Run: headless pygame with SDL's dummy video driver; simulated clock (each Clock.tick advances the game by its frame time, no real sleeping); random seed 0; keys injected as events and as key.get_pressed() state; mouse plan: one left click at the window centre at the start of phase 2, then a move to the lower-right quarter at the start of phase 3.
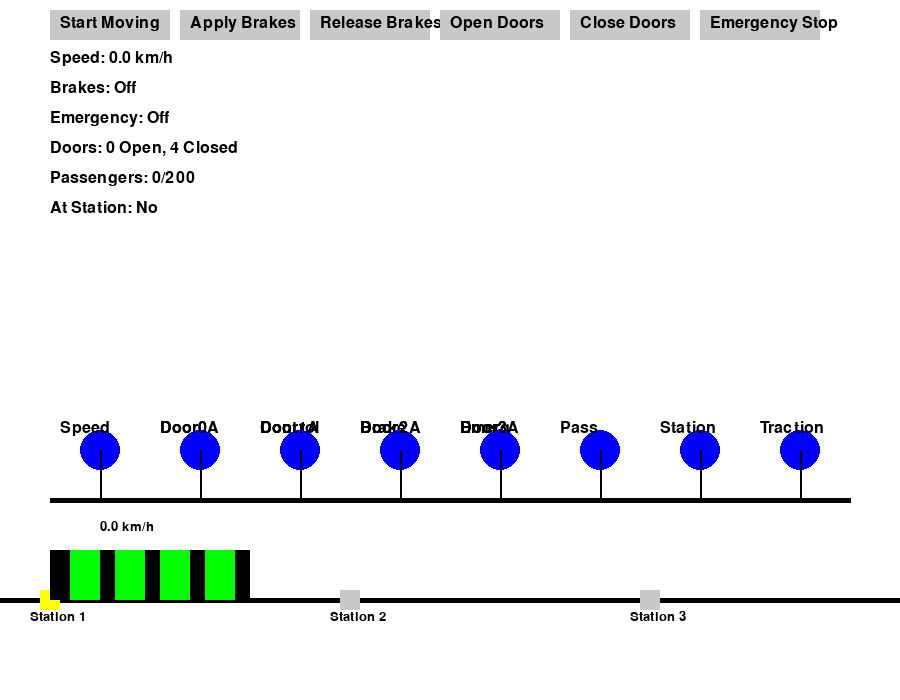
Frame 1 of 4 · flips 1–60 · no input
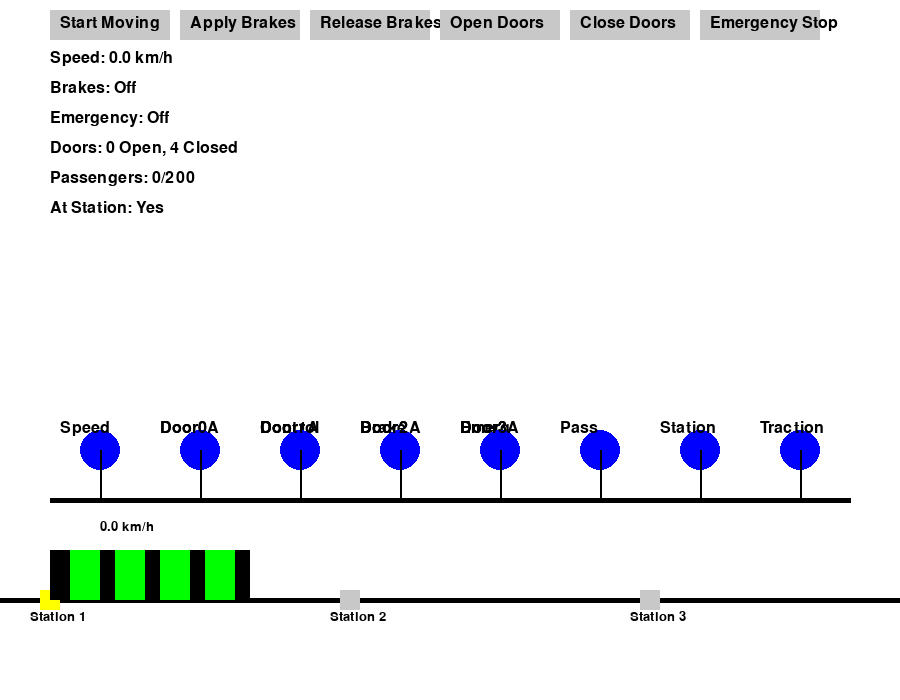
Frame 2 of 4 · flips 61–180 · clicked the window centre · tapped SPACE, RETURN · held RIGHT (→), D
Frame 3 of 4 · flips 181–300 · moved the mouse to the lower-right quarter · held DOWN (↓), S · screen unchanged from frame 2, image omitted
Frame 4 of 4 · flips 301–420 · held LEFT (←), A, UP (↑), W · screen unchanged from frame 3, image omitted

The pygame program that drew these frames:

import pygame
import random
import time

# Initialize Pygame
pygame.init()

# Window settings
WIDTH = 900
HEIGHT = 700
screen = pygame.display.set_mode((WIDTH, HEIGHT))
pygame.display.set_caption("TCMS with Train Movement Animation")

# Colors
WHITE = (255, 255, 255)
BLACK = (0, 0, 0)
BLUE = (0, 0, 255)
RED = (255, 0, 0)
GREEN = (0, 255, 0)
GRAY = (200, 200, 200)
YELLOW = (255, 255, 0)

# Train parameters
CRUISING_SPEED = 80  # km/h
ACCELERATION = 0.1   # km/h per frame
DECELERATION = 0.2   # km/h per frame
EMERGENCY_DECEL = 0.5  # km/h per frame
NUM_DOORS = 4
MAX_PASSENGERS = 200
STATION_DISTANCE = 300  # Pixels between stations

# MVB parameters
TRANSMISSION_TIME = 0.5  # Seconds
SENSOR_INTERVAL = 1.0    # Seconds

# Node positions
NODE_POSITIONS = [100, 200, 300, 400, 500, 600, 700, 800]

# Button definitions
BUTTONS = {
    "Start Moving": pygame.Rect(50, 10, 120, 30),
    "Apply Brakes": pygame.Rect(180, 10, 120, 30),
    "Release Brakes": pygame.Rect(310, 10, 120, 30),
    "Open Doors": pygame.Rect(440, 10, 120, 30),
    "Close Doors": pygame.Rect(570, 10, 120, 30),
    "Emergency Stop": pygame.Rect(700, 10, 120, 30)
}

# Train class
class Train:
    def __init__(self):
        self.speed = 0.0
        self.target_speed = 0.0
        self.brakes_applied = False
        self.emergency_stop = False
        self.doors = [False] * NUM_DOORS  # False: closed, True: open
        self.passengers = 0
        self.distance_traveled = 0  # Pixels
        self.at_station = False

    def update(self, delta_time):
        # Simulate wind resistance
        wind_effect = random.uniform(-0.01, 0.01)
        
        if self.emergency_stop:
            self.speed = max(0, self.speed - EMERGENCY_DECEL)
            self.target_speed = 0
        elif self.brakes_applied:
            self.speed = max(0, self.speed - DECELERATION)
        elif self.speed < self.target_speed:
            self.speed = min(self.target_speed, self.speed + ACCELERATION + wind_effect)
        else:
            self.speed = max(0, self.speed - 0.01 + wind_effect)

        # Update distance traveled
        self.distance_traveled += self.speed * delta_time * 10  # Scale for visibility
        self.distance_traveled %= STATION_DISTANCE * 3  # Loop every 3 stations

        # Check if at station
        self.at_station = abs(self.distance_traveled % STATION_DISTANCE) < 5 and self.speed < 1

    def board_passengers(self):
        if self.at_station and any(self.doors):
            boarding = random.randint(0, 10)
            alighting = random.randint(0, min(10, self.passengers))
            self.passengers = max(0, min(MAX_PASSENGERS, self.passengers + boarding - alighting))

# MVB Bus class
class MVB_Bus:
    def __init__(self):
        self.transmissions = []

    def send_message(self, sender, receiver, message):
        self.transmissions.append({'sender': sender, 'receiver': receiver, 'message': message, 'progress': 0.0})

    def update(self, delta_time):
        for t in self.transmissions[:]:
            t['progress'] += delta_time / TRANSMISSION_TIME
            if t['progress'] >= 1.0:
                t['receiver'].receive_message(t['message'])
                self.transmissions.remove(t)

    def draw(self):
        pygame.draw.line(screen, BLACK, (50, 500), (850, 500), 5)
        font = pygame.font.SysFont(None, 20)
        for t in self.transmissions:
            start_x = NODE_POSITIONS[t['sender'].index]
            end_x = NODE_POSITIONS[t['receiver'].index]
            current_x = start_x + (end_x - start_x) * t['progress']
            pygame.draw.circle(screen, RED, (int(current_x), 500), 5)
            label = font.render(t['message'], True, BLACK)
            screen.blit(label, (current_x - 20, 480))

# Base Node class
class Node:
    def __init__(self, name, index):
        self.name = name
        self.index = index

    def draw(self):
        x = NODE_POSITIONS[self.index]
        pygame.draw.circle(screen, BLUE, (x, 450), 20)
        pygame.draw.line(screen, BLACK, (x, 450), (x, 500), 2)
        font = pygame.font.SysFont(None, 24)
        label = font.render(self.name, True, BLACK)
        screen.blit(label, (x - 40, 420))

# Sensor Node
class SensorNode(Node):
    def __init__(self, name, index, read_state_func, interval=SENSOR_INTERVAL):
        super().__init__(name, index)
        self.read_state_func = read_state_func
        self.interval = interval
        self.last_send_time = 0

    def update(self, current_time, bus, receiver):
        if current_time - self.last_send_time > self.interval:
            bus.send_message(self, receiver, self.read_state_func())
            self.last_send_time = current_time

# Actuator Node
class ActuatorNode(Node):
    def __init__(self, name, index, set_state_func):
        super().__init__(name, index)
        self.set_state_func = set_state_func

    def receive_message(self, message):
        self.set_state_func(message)

# Control Unit Node
class ControlUnitNode(Node):
    def __init__(self, name, index):
        super().__init__(name, index)
        self.current_speed = 0.0
        self.door_states = [False] * NUM_DOORS
        self.brakes_applied = False
        self.emergency_stop = False
        self.passengers = 0
        self.at_station = False
        self.display_message = ""

    def receive_message(self, message):
        if "Speed:" in message:
            self.current_speed = float(message.split(":")[1])
        elif "Door" in message:
            door_num = int(message.split(":")[0][-1])
            self.door_states[door_num] = "Open" in message.split(":")[1]
        elif "Passengers:" in message:
            self.passengers = int(message.split(":")[1])
        elif "Station:" in message:
            self.at_station = "Yes" in message

    def on_button_click(self, button, bus, train):
        if button == "Start Moving":
            if all(not state for state in self.door_states):
                bus.send_message(self, traction_actuator, f"Set Target Speed: {CRUISING_SPEED}")
                self.display_message = "Train starting..."
            else:
                self.display_message = "Cannot start with doors open"
        elif button == "Apply Brakes":
            bus.send_message(self, brake_actuator, "Apply Brakes")
            self.brakes_applied = True
        elif button == "Release Brakes":
            bus.send_message(self, brake_actuator, "Release Brakes")
            self.brakes_applied = False
        elif button == "Open Doors":
            if self.current_speed == 0:
                for i in range(NUM_DOORS):
                    bus.send_message(self, door_actuators[i], f"Open Door{i}")
            else:
                self.display_message = "Cannot open doors while moving"
        elif button == "Close Doors":
            for i in range(NUM_DOORS):
                bus.send_message(self, door_actuators[i], f"Close Door{i}")
        elif button == "Emergency Stop":
            bus.send_message(self, emergency_actuator, "Emergency Stop")
            self.emergency_stop = True

    def draw_interface(self):
        font = pygame.font.SysFont(None, 24)
        for name, rect in BUTTONS.items():
            pygame.draw.rect(screen, GRAY, rect)
            label = font.render(name, True, BLACK)
            screen.blit(label, (rect.x + 10, rect.y + 5))
        status_texts = [
            f"Speed: {self.current_speed:.1f} km/h",
            f"Brakes: {'On' if self.brakes_applied else 'Off'}",
            f"Emergency: {'On' if self.emergency_stop else 'Off'}",
            f"Doors: {sum(self.door_states)} Open, {NUM_DOORS - sum(self.door_states)} Closed",
            f"Passengers: {self.passengers}/{MAX_PASSENGERS}",
            f"At Station: {'Yes' if self.at_station else 'No'}"
        ]
        for i, text in enumerate(status_texts):
            screen.blit(font.render(text, True, BLACK), (50, 50 + i * 30))
        if self.display_message:
            screen.blit(font.render(self.display_message, True, RED), (50, 230))

# Main simulation function
def simulate_tcms():
    global traction_actuator, brake_actuator, emergency_actuator, door_actuators

    train = Train()
    bus = MVB_Bus()

    # Create nodes
    speed_sensor = SensorNode("Speed", 0, lambda: f"Speed: {train.speed:.1f}")
    door_sensors = [SensorNode(f"Door{i}", i+1, lambda i=i: f"Door{i}: {'Open' if train.doors[i] else 'Closed'}") for i in range(NUM_DOORS)]
    passenger_sensor = SensorNode("Pass", 5, lambda: f"Passengers: {train.passengers}")
    station_sensor = SensorNode("Station", 6, lambda: f"Station: {'Yes' if train.at_station else 'No'}")
    traction_actuator = ActuatorNode("Traction", 7, lambda msg: setattr(train, 'target_speed', float(msg.split(":")[1]) if "Speed" in msg else train.target_speed))
    brake_actuator = ActuatorNode("Brake", 3, lambda msg: setattr(train, 'brakes_applied', msg == "Apply Brakes"))
    emergency_actuator = ActuatorNode("Emerg", 4, lambda msg: setattr(train, 'emergency_stop', msg == "Emergency Stop"))
    door_actuators = [ActuatorNode(f"Door{i}A", i+1, lambda msg, i=i: train.doors.__setitem__(i, "Open" in msg)) for i in range(NUM_DOORS)]

    control_unit = ControlUnitNode("Control", 2)
    nodes = [speed_sensor, *door_sensors, passenger_sensor, station_sensor, traction_actuator, brake_actuator, emergency_actuator, *door_actuators, control_unit]

    clock = pygame.time.Clock()
    running = True
    message_timer = 0

    while running:
        delta_time = clock.tick(60) / 1000.0  # Seconds
        current_time = pygame.time.get_ticks() / 1000.0

        # Handle events
        for event in pygame.event.get():
            if event.type == pygame.QUIT:
                running = False
            elif event.type == pygame.MOUSEBUTTONDOWN:
                pos = event.pos
                for name, rect in BUTTONS.items():
                    if rect.collidepoint(pos):
                        control_unit.on_button_click(name, bus, train)
                        message_timer = current_time + 2  # Show message for 2 seconds

        # Update sensors
        speed_sensor.update(current_time, bus, control_unit)
        for door_sensor in door_sensors:
            door_sensor.update(current_time, bus, control_unit)
        passenger_sensor.update(current_time, bus, control_unit)
        station_sensor.update(current_time, bus, control_unit)

        # Update MVB bus
        bus.update(delta_time)

        # Update train state
        train.update(delta_time)
        if train.at_station:
            train.board_passengers()

        # Clear display message after timeout
        if current_time > message_timer and control_unit.display_message:
            control_unit.display_message = ""

        # Calculate train's x-position
        train_x = 50 + (train.distance_traveled % 900)

        # Clear screen
        screen.fill(WHITE)

        # Draw track
        pygame.draw.line(screen, BLACK, (0, 600), (900, 600), 5)

        # Draw stations
        for i in range(3):
            station_x = 50 + i * 300
            color = YELLOW if train.at_station and abs(train_x - station_x) < 10 else GRAY
            pygame.draw.rect(screen, color, (station_x - 10, 590, 20, 20))
            font = pygame.font.SysFont(None, 20)
            screen.blit(font.render(f"Station {i+1}", True, BLACK), (station_x - 20, 610))

        # Draw train
        pygame.draw.rect(screen, BLACK, (train_x, 550, 200, 50))

        # Draw doors
        door_positions = [train_x + 20 + i*45 for i in range(4)]
        for i, pos in enumerate(door_positions):
            color = RED if train.doors[i] else GREEN
            pygame.draw.rect(screen, color, (pos, 550, 30, 50))

        # Draw speed label
        speed_label = font.render(f"{train.speed:.1f} km/h", True, BLACK)
        screen.blit(speed_label, (train_x + 50, 520))

        # Draw MVB bus and nodes
        bus.draw()
        for node in nodes:
            node.draw()

        # Draw driver interface
        control_unit.draw_interface()

        # Update display
        pygame.display.flip()

    pygame.quit()

# Run the simulation
if __name__ == "__main__":
    simulate_tcms()
    
